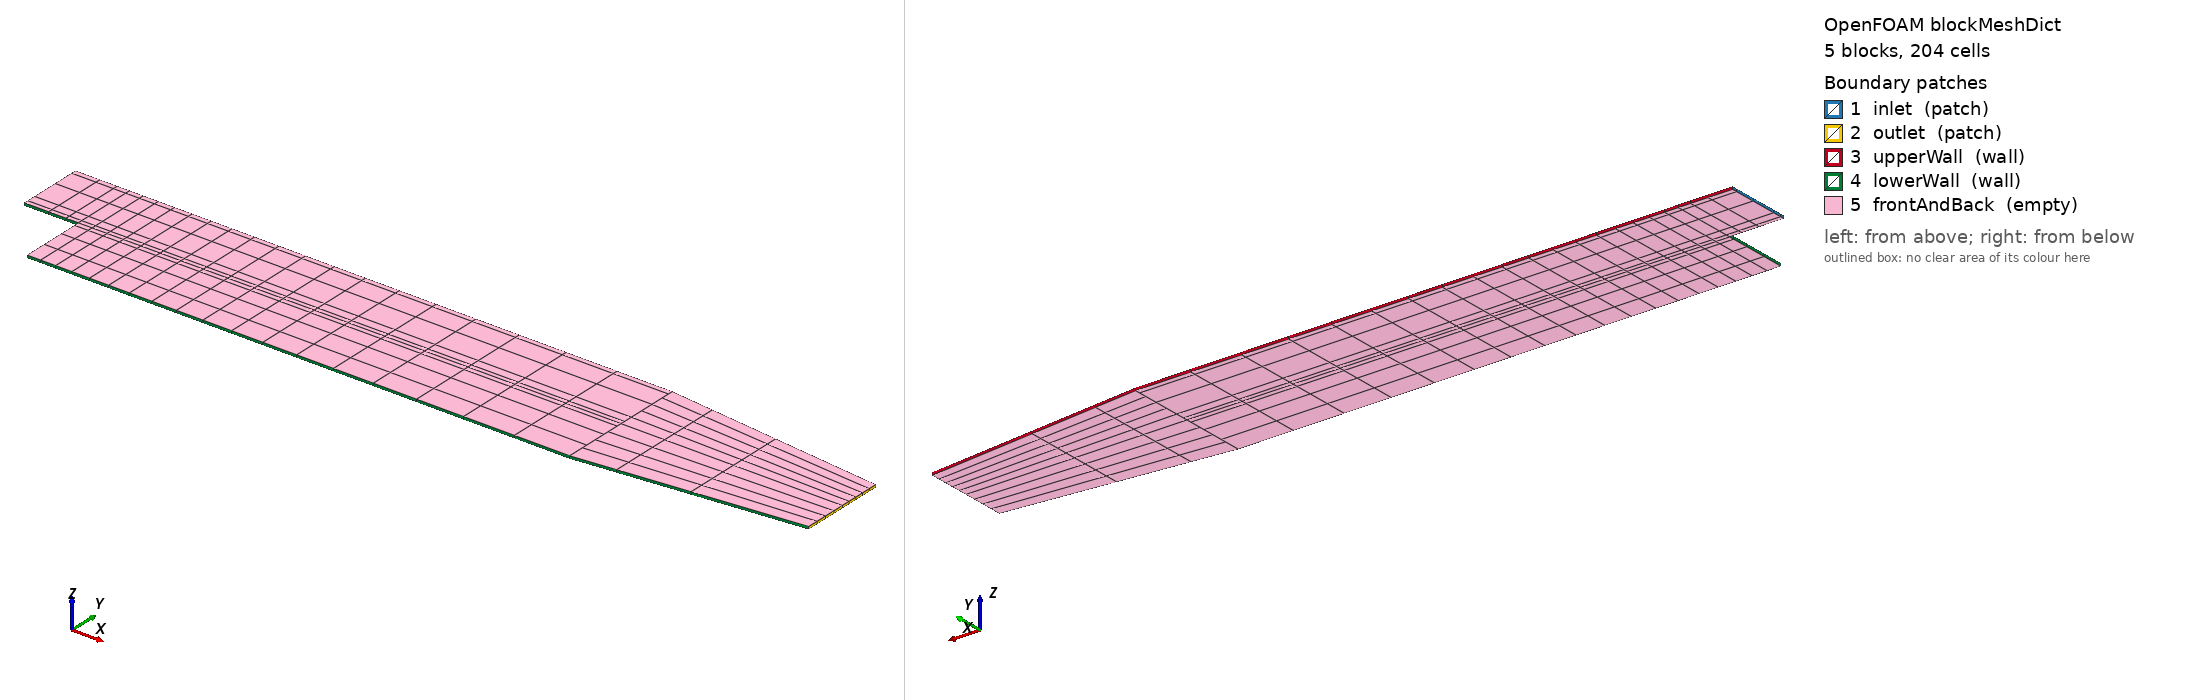

OpenFOAM case: the mesh blockMesh builds from blockMeshDict, 5 block(s), 204 cells. Boundary patches (legend numbers): 1 inlet (patch), 2 outlet (patch), 3 upperWall (wall), 4 lowerWall (wall), 5 frontAndBack (empty). Left view from above one corner, right view from below the opposite corner. Boundary conditions: 0 field file(s) under 0/; 0 of 5 drawn patches have an entry in a shipped field file.

=== system/blockMeshDict ===
/*--------------------------------*- C++ -*----------------------------------*\
| =========                 |                                                 |
| \\      /  F ield         | OpenFOAM: The Open Source CFD Toolbox           |
|  \\    /   O peration     | Version:  v2606                                 |
|   \\  /    A nd           | Website:  www.openfoam.com                      |
|    \\/     M anipulation  |                                                 |
\*---------------------------------------------------------------------------*/
FoamFile
{
    version     2.0;
    format      ascii;
    class       dictionary;
    object      blockMeshDict;
}
// * * * * * * * * * * * * * * * * * * * * * * * * * * * * * * * * * * * * * //

scale   0.001;

vertices
(
    (-20.6 0 -0.5)
    (-20.6 25.4 -0.5)
    (0 -25.4 -0.5)
    (0 0 -0.5)
    (0 25.4 -0.5)
    (206 -25.4 -0.5)
    (206 0 -0.5)
    (206 25.4 -0.5)
    (290 -16.6 -0.5)
    (290 0 -0.5)
    (290 16.6 -0.5)

    (-20.6 0 0.5)
    (-20.6 25.4 0.5)
    (0 -25.4 0.5)
    (0 0 0.5)
    (0 25.4 0.5)
    (206 -25.4 0.5)
    (206 0 0.5)
    (206 25.4 0.5)
    (290 -16.6 0.5)
    (290 0 0.5)
    (290 16.6 0.5)
);

negY
(
    (2 4 1)
    (1 3 0.3)
);

posY
(
    (1 4 2)
    (2 3 4)
    (2 4 0.25)
);

posYR
(
    (2 1 1)
    (1 1 0.25)
);


blocks
(
    hex (0 3 4 1 11 14 15 12)
    (3 5 1)
    simpleGrading (0.5 $posY 1)

    hex (2 5 6 3 13 16 17 14)
    (18 4 1)
    edgeGrading (4 4 4 4 $negY 1 1 $negY 1 1 1 1)

    hex (3 6 7 4 14 17 18 15)
    (18 5 1)
    edgeGrading (4 4 4 4 $posY $posYR $posYR $posY 1 1 1 1)

    hex (5 8 9 6 16 19 20 17)
    (3 4 1)
    simpleGrading (2.5 1 1)

    hex (6 9 10 7 17 20 21 18)
    (3 5 1)
    simpleGrading (2.5 $posYR 1)
);

edges
(
);

boundary
(
    inlet
    {
        type patch;
        faces
        (
            (0 1 12 11)
        );
    }
    outlet
    {
        type patch;
        faces
        (
            (8 9 20 19)
            (9 10 21 20)
        );
    }
    upperWall
    {
        type wall;
        faces
        (
            (1 4 15 12)
            (4 7 18 15)
            (7 10 21 18)
        );
    }
    lowerWall
    {
        type wall;
        faces
        (
            (0 3 14 11)
            (3 2 13 14)
            (2 5 16 13)
            (5 8 19 16)
        );
    }
    frontAndBack
    {
        type empty;
        faces
        (
            (0 3 4 1)
            (2 5 6 3)
            (3 6 7 4)
            (5 8 9 6)
            (6 9 10 7)
            (11 14 15 12)
            (13 16 17 14)
            (14 17 18 15)
            (16 19 20 17)
            (17 20 21 18)
        );
    }
);


// ************************************************************************* //
